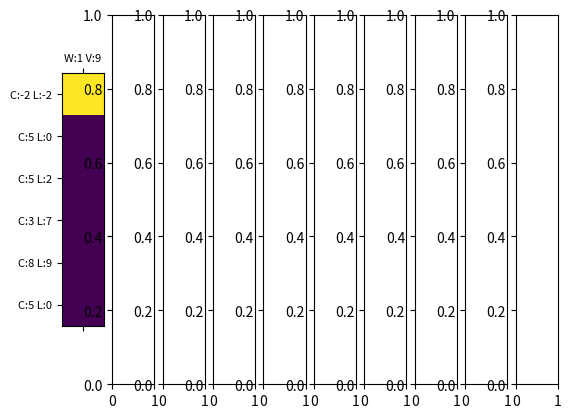

Recreate this plot in Python. (Note: this script raises an exception after producing the figure.)
# For plotting
# from environment.custom.knapsack.heuristic import solver
import matplotlib.pyplot as plt
import os
import numpy as np

def attention_plotter(attentions,
                    num_resources,
                    num_bins
                ):
    
    fig, axs = plt.subplots(1, num_resources)
    # fig.suptitle('Attentions')

    #for ax in axs.flat:
    #    ax.set(xlabel='resource', ylabel='nodes')

    # Hide x labels and tick labels for top plots and y ticks for right plots.
    #for ax in axs.flat:
    #    ax.label_outer()

    for index, attention in enumerate(attentions):
        # Only show the attention over the bins
        bin_attention = attention['attention_probs'][:, :num_bins]
        axs[index].matshow(np.transpose(bin_attention))
        # axs.matshow(np.transpose(bin_attention))
        # axs[index].set_title('Backpack Attention')

    for index in range(num_resources):
        # Select the plot by index for the Items
        plt.sca(axs[index])
        # Add the ticks and the labels
        resource_input = attentions[index]["decoder_input"]

        weight = int(round(resource_input[0,0,0]  * 100))
        value = int(round(resource_input[0,0,1]  * 100))

        resource_label = f'W:{weight} V:{value}'
        plt.xticks([0], [resource_label], fontsize=8)

        node_states = attentions[index]['current_state'][0, :num_bins]
        nodes_label = []
        for index, bin in enumerate(node_states):
            if index == 0:
                capacity = int(round(bin[0]))
                load = int(round(bin[1]))
            else:
                capacity = int(round(bin[0] * 100))
                load = int(round(bin[1] * 100))

            nodes_label.append(
                f'C:{capacity} L:{load}'
            )

        plt.yticks(range(len(nodes_label)), nodes_label, rotation=0, fontsize=8)

    # plt.subplots_adjust(wspace=0.3, hspace = 0.3)
    plt.tight_layout()
    plt.show(block=True)

if  __name__ == "__main__": # pragma: no cover
    current_state = np.array([[
        [-2.  , -2.  ],
        [ 0.05,  0.  ],
        [ 0.05,  0.02],
        [ 0.03,  0.07],
        [ 0.08,  0.09],
        [ 0.05,  0.  ],
        [ 0.1 ,  0.2 ],
        [ 0.01,  0.09],
        [ 0.21,  0.19],
        [ 0.28,  0.09],
        [ 0.11,  0.03],
        [ 0.29,  0.19],
        [ 0.11,  0.02],
        [ 0.19,  0.18],
        [ 0.29,  0.23],
        [ 0.18,  0.1 ]]], dtype="float32")
    
    decoder_input = np.array([[[0.01, 0.09]]], dtype="float32")

    attention_probs = np.array(
        [[1., 0., 0., 0., 0., 0., 0., 0., 0., 0., 0., 0., 0., 0., 0., 0.]],
      dtype="float32")

    attentions = []

    attentions.append({
        "current_state": current_state,
        "decoder_input": decoder_input,
        "attention_probs": attention_probs
    })

    num_nodes = 6
    num_resources = 10

    attention_plotter(attentions, num_resources, num_nodes)